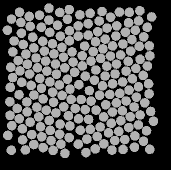

The table this chart was drawn from, first rows:
58.778, 135.89, 0
47.43, 83.31, 0
50.16, 141.1, 0
60.51, 145.7, 0
70.29, 149.4, 0
79.55, 153.2, 0
89.18, 156.7, 0
98.25, 163.2, 0
98.23, 44.88, 0
87.46, 38.36, 0
77.51, 44.26, 0
69.82, 51.32, 0
62.77, 60.31, 0
53.82, 66.92, 0
45.9, 73.16, 0
38.18, 79.62, 0
39.98, 89.84, 0
41.71, 101.3, 0
39.02, 113.7, 0
46.81, 121, 0
47.19, 130.9, 0
42.35, 147.8, 0
51.69, 153.6, 0
61.69, 155.7, 0
71.01, 159.7, 0
80.91, 163.2, 0
84.95, 172.4, 0
89.41, 28.55, 0
79.72, 31.45, 0
68.92, 39.13, 0
61.3, 46.2, 0
52.73, 56.15, 0
43.39, 63.48, 0
32.79, 70.88, 0
30.76, 86.2, 0
32.58, 96.54, 0
30.38, 106.4, 0
29.86, 120.7, 0
37.2, 127.5, 0
39.34, 137.7, 0
27.8, 154.3, 0
42.57, 158.9, 0
53.68, 163.5, 0
63.16, 166.6, 0
73.12, 169.4, 0
68.96, 27.23, 0
59.54, 34.23, 0
50.27, 45.36, 0
41.45, 52.17, 0
34.1, 59.99, 0
30.01, 134.3, 0
31.83, 144.7, 0
31.27, 169.2, 0
45.34, 168.9, 0
49.29, 35.41, 0
40.86, 41.38, 0
27.37, 49.18, 0
39.55, 31.34, 0
31.51, 38.09, 0
140.9, 139.7, 0
152.4, 97.84, 0
... 147 more rows
